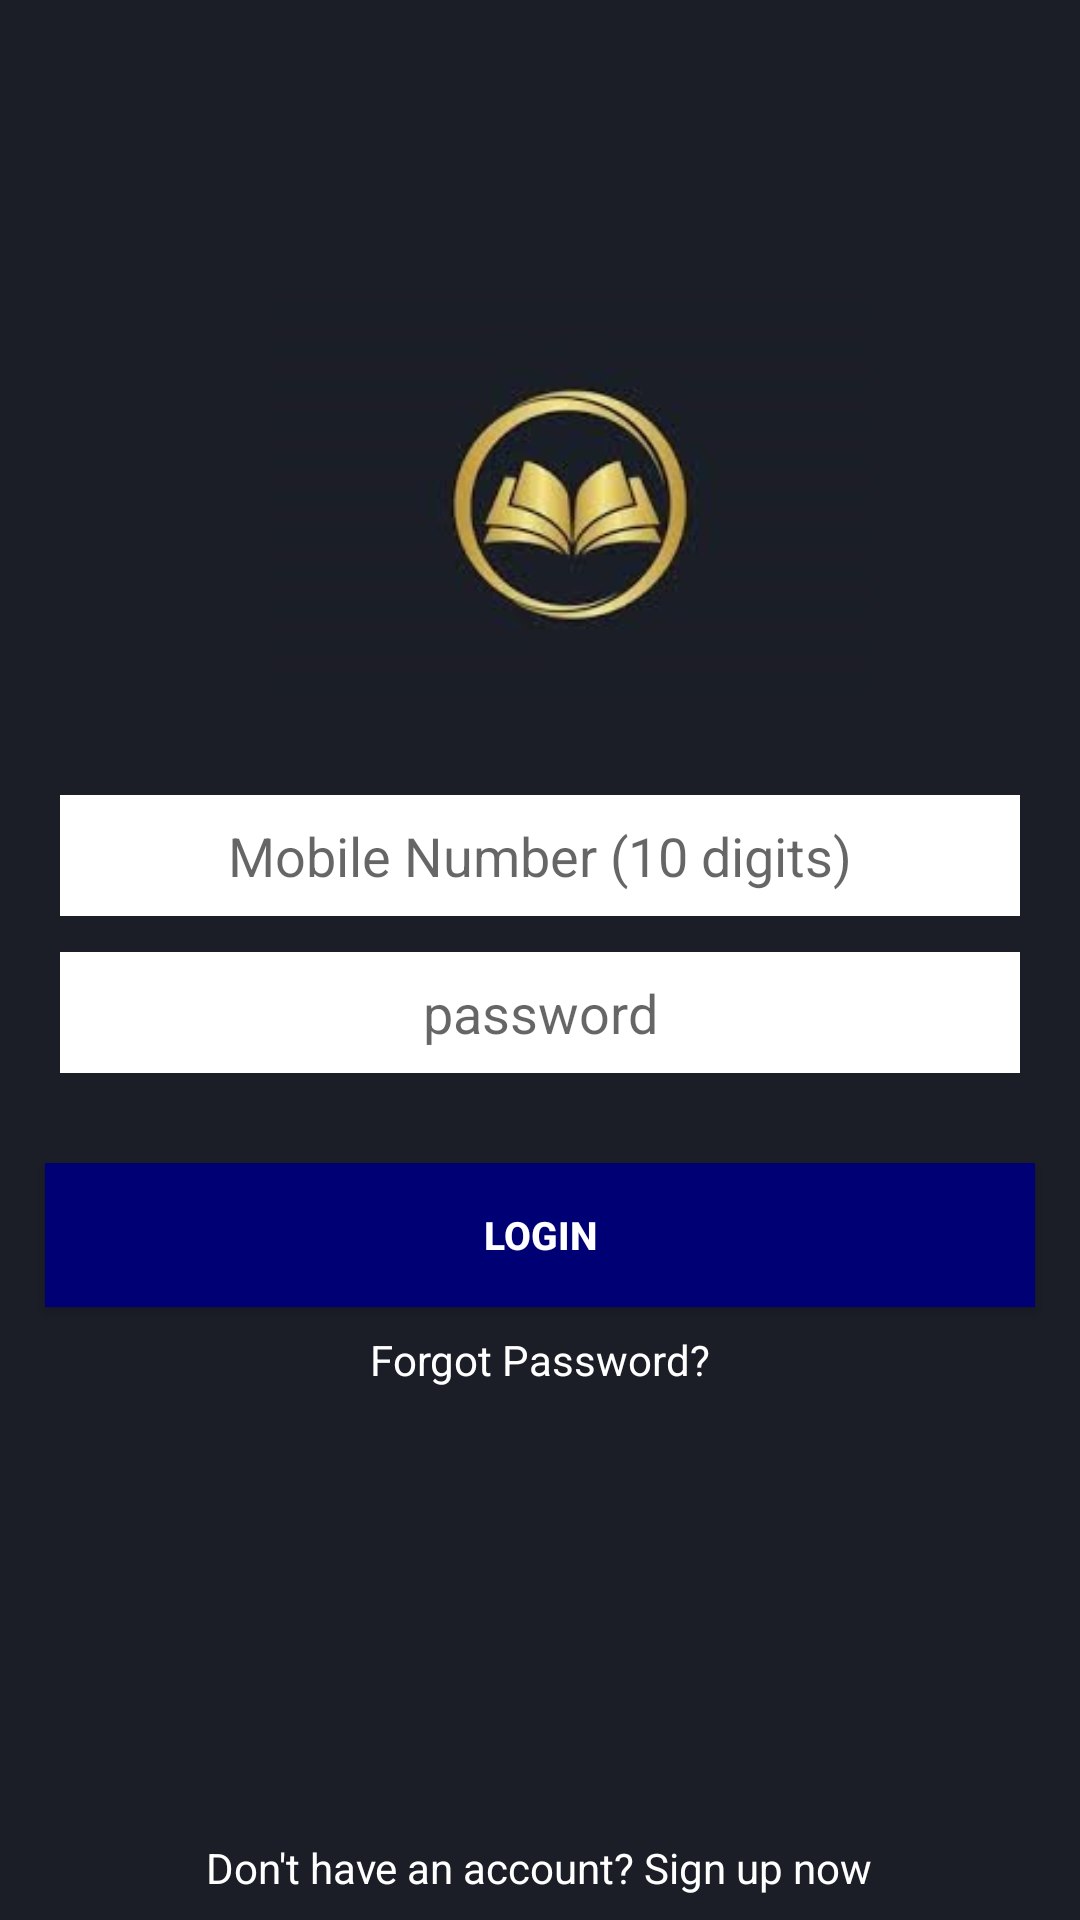

This screen was rendered from an Android layout file. Write that file and the resources it references.
<!-- AndroidManifest.xml: application theme Theme.AppCompat.DayNight.NoActionBar -->
<!-- res/layout/activity_main.xml -->
<?xml version="1.0" encoding="utf-8"?>
<RelativeLayout xmlns:android="http://schemas.android.com/apk/res/android"
    android:background="#1b1e27" android:layout_width="match_parent" android:layout_height="match_parent">


    <ImageView
        android:id="@+id/imgfoodLogo"
        android:layout_width="200dp"
        android:layout_height="150dp"
        android:layout_alignParentTop="true"
        android:layout_marginLeft="90dp"
        android:layout_marginTop="90dp"
        android:src="@drawable/book_splash_1" />



    <EditText
        android:id="@+id/etmobile"
        android:layout_width="match_parent"
        android:layout_height="wrap_content"
        android:layout_below="@id/imgfoodLogo"
        android:layout_marginLeft="20dp"
        android:layout_marginTop="25dp"
        android:layout_marginRight="20dp"
        android:hint="Mobile Number (10 digits)"

        android:background="@color/white"
        android:padding="8dp"
        android:textAlignment="center"
        android:textColor="@color/black"
        android:inputType="phone"
        android:gravity="center_horizontal" />


    <EditText

        android:id="@+id/etusername_pass"
        android:layout_width="match_parent"
        android:layout_height="wrap_content"
        android:layout_below="@id/etmobile"
        android:layout_marginLeft="20dp"
        android:background="@color/white"
        android:padding="8dp"
        android:textAlignment="center"
        android:layout_marginTop="12dp"
        android:layout_marginRight="20dp"
        android:hint="password"
        android:textColor="@color/black"
        android:inputType="textPassword"
        android:gravity="center_horizontal" />




    <Button
        android:id="@+id/btnlogin"
        android:layout_width="match_parent"
        android:layout_height="wrap_content"
        android:text="Login"
        android:textSize="13sp"
        android:background="#000075"
        android:layout_below="@id/etusername_pass"
        android:layout_marginTop="30dp"
        android:layout_marginLeft="15dp"
        android:layout_marginRight="15dp"

        android:textColor="@color/white"
        android:textStyle="bold" />
    <TextView
        android:id="@+id/txtforgotPassword"
        android:layout_width="wrap_content"
        android:layout_height="wrap_content"
        android:text="Forgot Password?"
        android:layout_below="@id/btnlogin"
        android:padding="8dp"
        android:textColor="@color/white"
        android:layout_centerInParent="true"/>
    <TextView
        android:id="@+id/txtacc"
        android:layout_width="wrap_content"
        android:layout_height="wrap_content"
        android:text="Don't have an account? Sign up now"

        android:layout_alignParentBottom="true"
        android:padding="8dp"
        android:textColor="@color/white"
        android:layout_centerInParent="true"/>

</RelativeLayout>
<!-- resources referenced by this layout -->
<resources>
  <color name="black">#FF000000</color>
  <color name="white">#FFFFFFFF</color>
  <!-- drawable book_splash_1: jpg bitmap (drawable, 27490 bytes) -->
</resources>
